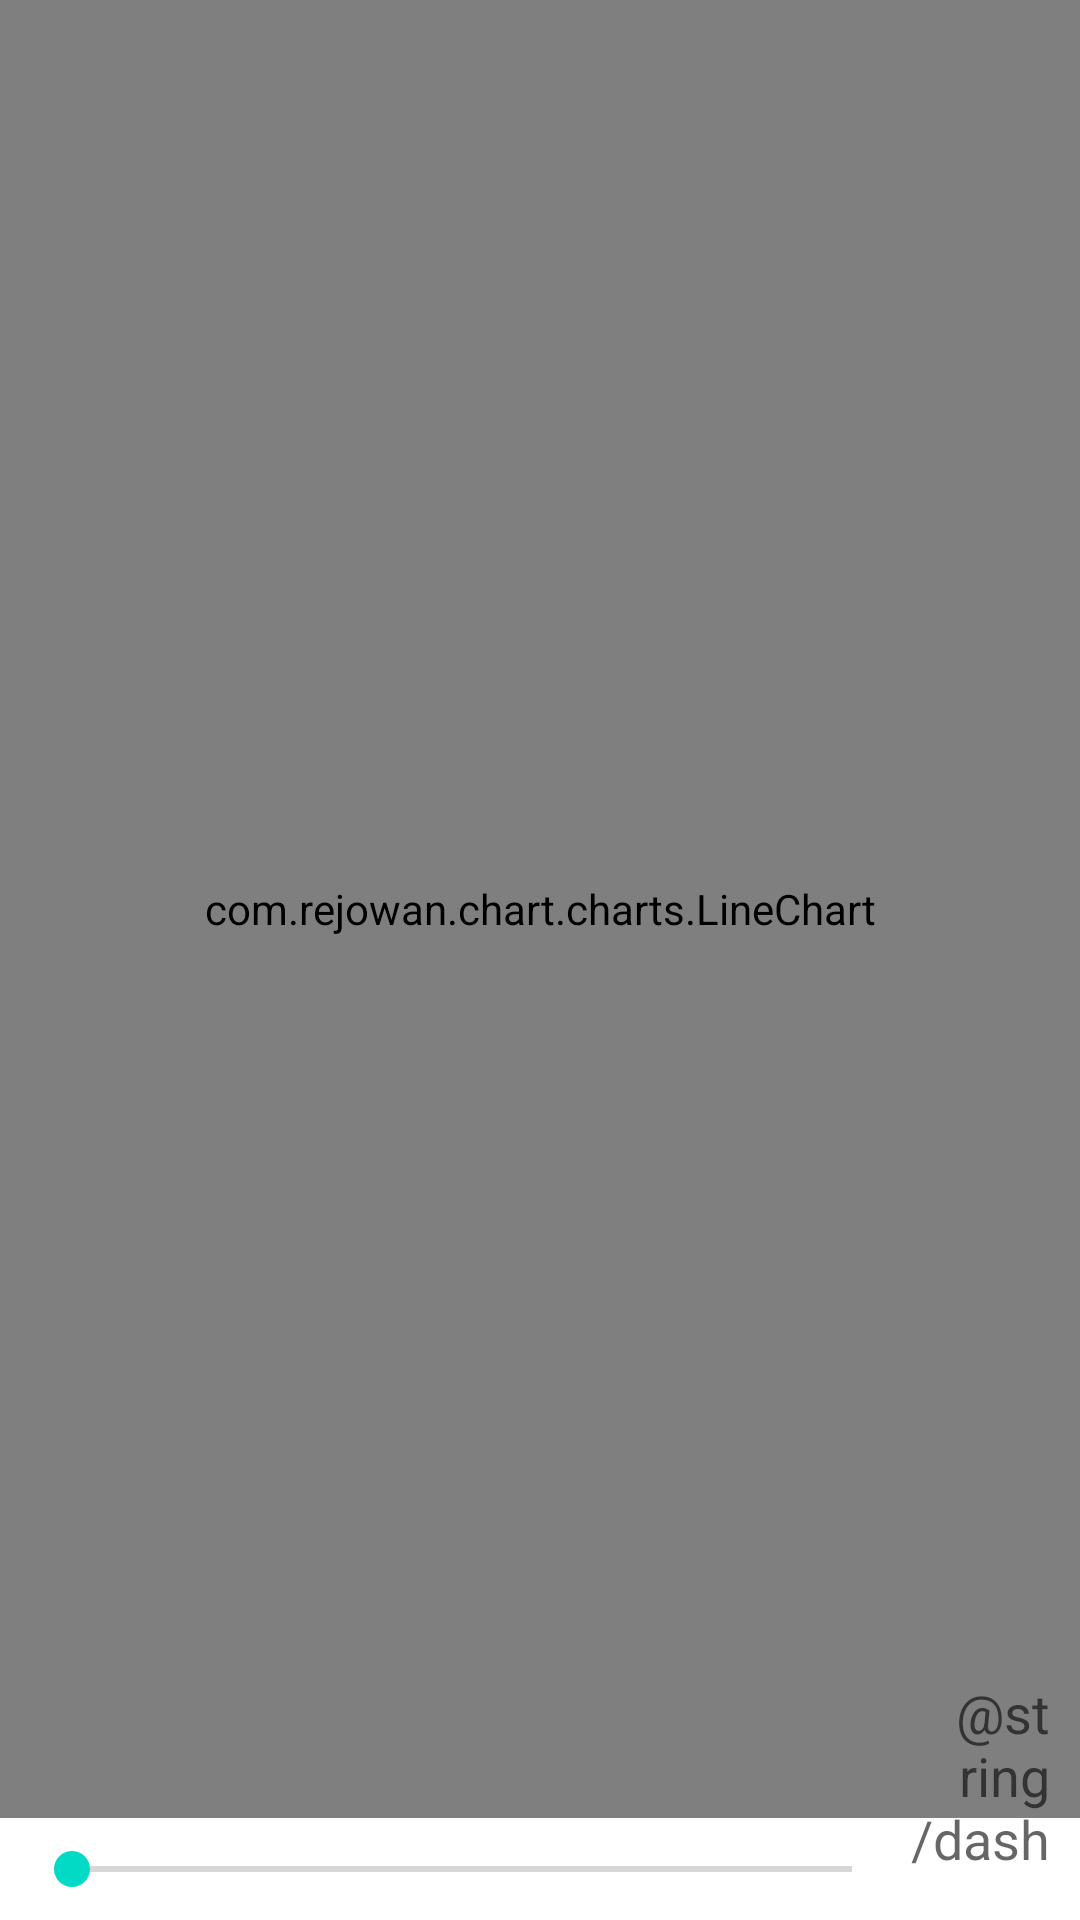

Reconstruct the res/layout file that produces this screen, plus the resources it refers to.
<!-- AndroidManifest.xml: application theme AppTheme -->
<!-- res/layout/activity_linechart_time.xml -->
<?xml version="1.0" encoding="utf-8"?>
<RelativeLayout xmlns:android="http://schemas.android.com/apk/res/android"
    android:layout_width="match_parent"
    android:layout_height="match_parent">

    <com.rejowan.chart.charts.LineChart
        android:id="@+id/chart1"
        android:layout_width="match_parent"
        android:layout_height="match_parent"
        android:layout_above="@+id/seekBar1" />

    <SeekBar
        android:id="@+id/seekBar1"
        android:layout_width="match_parent"
        android:layout_height="wrap_content"
        android:layout_marginBottom="8dp"
        android:max="1500"
        android:layout_alignParentBottom="true"
        android:layout_marginLeft="8dp"
        android:layout_marginTop="8dp"
        android:layout_toLeftOf="@+id/tvXMax"/>

    <TextView
        android:id="@+id/tvXMax"
        android:layout_width="50dp"
        android:layout_height="wrap_content"
        android:layout_alignParentRight="true"
        android:text="@string/dash"
        android:layout_marginBottom="15dp"
        android:layout_marginRight="10dp"
        android:gravity="right"
        android:layout_alignParentBottom="true"
        android:textAppearance="?android:attr/textAppearanceMedium" />

</RelativeLayout>
<!-- resources referenced by this layout -->
<resources>

</resources>
